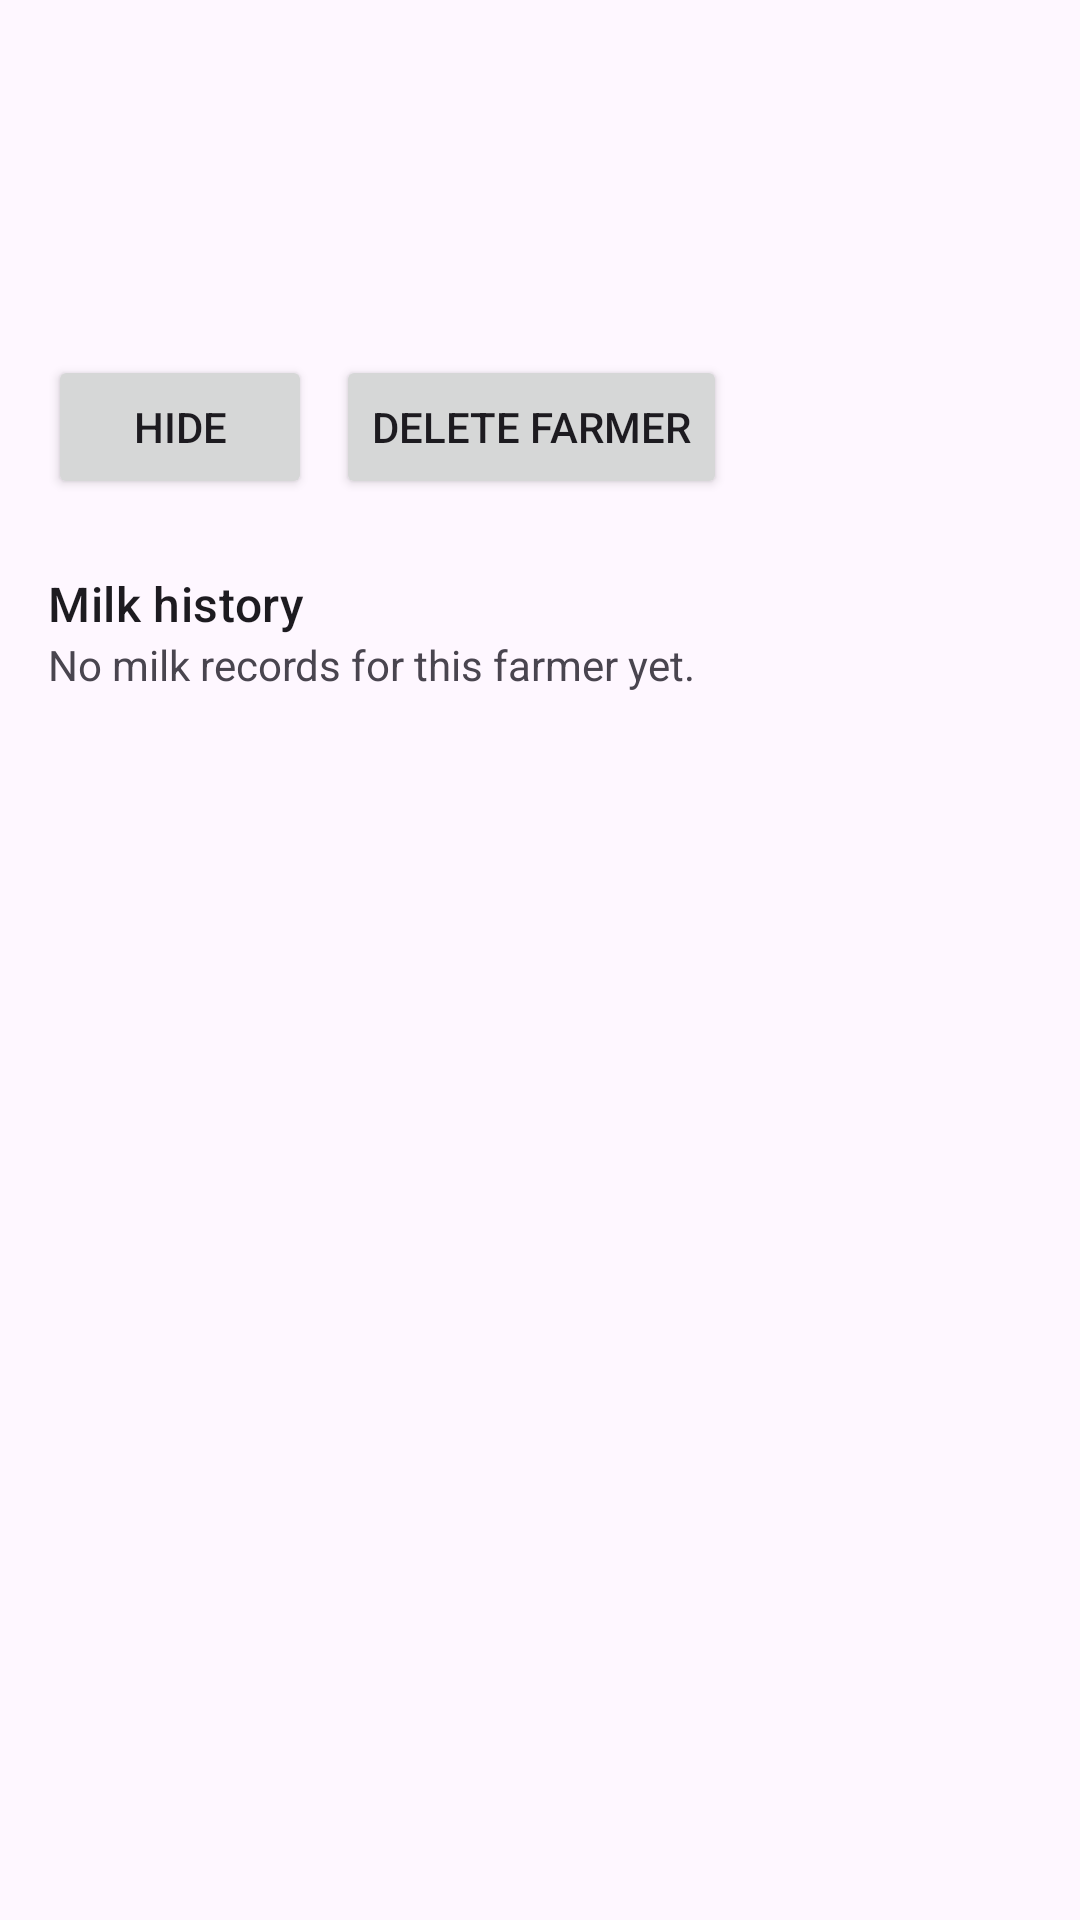

Reconstruct the res/layout file that produces this screen, plus the resources it refers to.
<!-- AndroidManifest.xml: application theme Theme.DairyManager -->
<!-- res/layout/activity_farmer_detail.xml -->
<?xml version="1.0" encoding="utf-8"?>
<ScrollView xmlns:android="http://schemas.android.com/apk/res/android"
    android:layout_width="match_parent"
    android:layout_height="match_parent"
    android:padding="16dp">

    <LinearLayout
        android:layout_width="match_parent"
        android:layout_height="wrap_content"
        android:orientation="vertical">

        <TextView
            android:id="@+id/farmerDetailName"
            android:layout_width="wrap_content"
            android:layout_height="wrap_content"
            android:textAppearance="@style/TextAppearance.Material3.HeadlineSmall" />

        <TextView
            android:id="@+id/farmerDetailMeta"
            android:layout_width="wrap_content"
            android:layout_height="wrap_content"
            android:layout_marginTop="8dp" />

        <TextView
            android:id="@+id/farmerDetailTotals"
            android:layout_width="wrap_content"
            android:layout_height="wrap_content"
            android:layout_marginTop="16dp" />

        <LinearLayout
            android:layout_width="wrap_content"
            android:layout_height="wrap_content"
            android:layout_marginTop="8dp"
            android:orientation="horizontal">

            <Button
                android:id="@+id/hideShowButton"
                style="?attr/materialButtonOutlinedButtonStyle"
                android:layout_width="wrap_content"
                android:layout_height="wrap_content"
                android:text="@string/hide" />

            <Button
                android:id="@+id/deleteFarmerButton"
                style="?attr/materialButtonOutlinedButtonStyle"
                android:layout_width="wrap_content"
                android:layout_height="wrap_content"
                android:layout_marginStart="8dp"
                android:text="@string/delete_farmer" />
        </LinearLayout>

        <TextView
            android:layout_width="wrap_content"
            android:layout_height="wrap_content"
            android:layout_marginTop="24dp"
            android:text="@string/history_title"
            android:textAppearance="@style/TextAppearance.Material3.TitleMedium" />

        <androidx.recyclerview.widget.RecyclerView
            android:id="@+id/historyList"
            android:layout_width="match_parent"
            android:layout_height="wrap_content"
            android:nestedScrollingEnabled="false" />

        <TextView
            android:id="@+id/historyEmpty"
            android:layout_width="wrap_content"
            android:layout_height="wrap_content"
            android:text="@string/no_history" />
    </LinearLayout>
</ScrollView>
<!-- resources referenced by this layout -->
<resources>
  <string name="delete_farmer">Delete farmer</string>
  <string name="hide">Hide</string>
  <string name="history_title">Milk history</string>
  <string name="no_history">No milk records for this farmer yet.</string>
  <style name="Theme.DairyManager" parent="Theme.Material3.DayNight.NoActionBar">
          <item name="colorPrimary">@color/brand</item>
      </style>
  <color name="brand">#2E7D32</color>
</resources>
